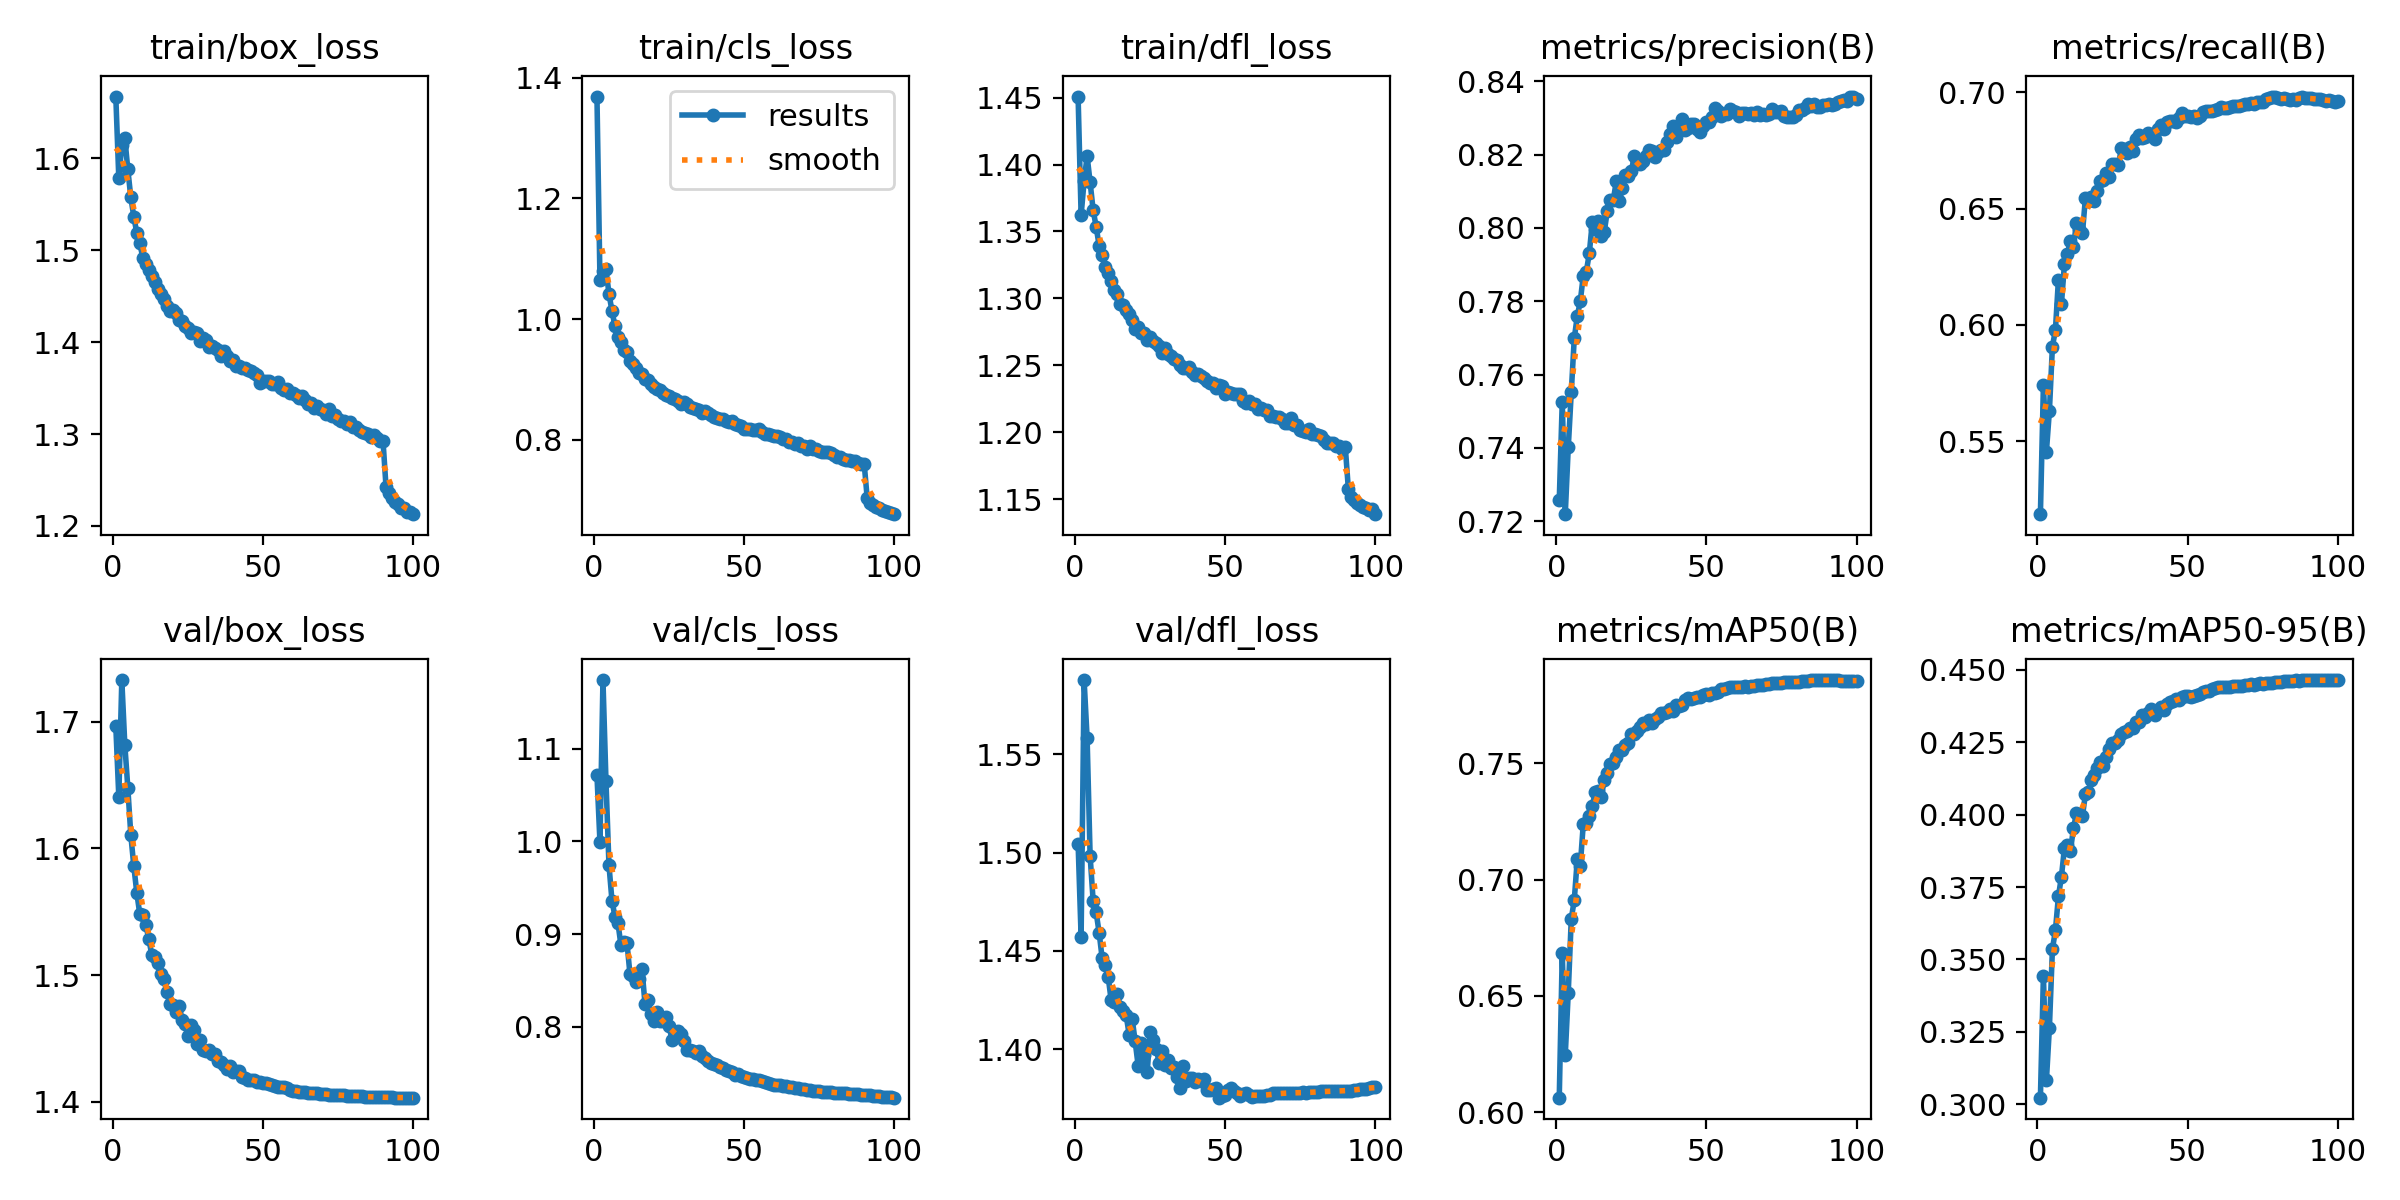

Values plotted in this chart, from the file beside it:
epoch, time, train/box_loss, train/cls_loss, train/dfl_loss, metrics/precision(B), metrics/recall(B), metrics/mAP50(B), metrics/mAP50-95(B), val/box_loss, val/cls_loss, val/dfl_loss, lr/pg0, lr/pg1, lr/pg2, lr/pg3, lr/pg4, lr/pg5, lr/pg6, lr/pg7
1, 92.25, 1.667, 1.369, 1.451, 0.7257, 0.5186, 0.6062, 0.3023, 1.697, 1.071, 1.505, 0.009979, 0.003326, 0.009979, 0.003326, 0.009979, 0.003326, 0.009979, 0.003326
2, 178.7, 1.578, 1.065, 1.362, 0.7526, 0.5741, 0.6683, 0.3444, 1.641, 0.9991, 1.457, 0.01978, 0.006594, 0.01978, 0.006594, 0.01978, 0.006594, 0.01978, 0.006594
3, 273.4, 1.614, 1.079, 1.388, 0.7219, 0.5455, 0.6246, 0.3083, 1.733, 1.174, 1.588, 0.02939, 0.009795, 0.02939, 0.009795, 0.02939, 0.009795, 0.02939, 0.009795
4, 358.9, 1.622, 1.082, 1.406, 0.7401, 0.5631, 0.6514, 0.3265, 1.682, 1.065, 1.558, 0.02911, 0.009703, 0.02911, 0.009703, 0.02911, 0.009703, 0.02911, 0.009703
5, 432.2, 1.588, 1.042, 1.387, 0.7551, 0.5907, 0.6831, 0.3536, 1.648, 0.9744, 1.498, 0.02881, 0.009604, 0.02881, 0.009604, 0.02881, 0.009604, 0.02881, 0.009604
6, 507.9, 1.557, 1.013, 1.366, 0.7699, 0.5978, 0.6912, 0.36, 1.61, 0.936, 1.476, 0.02851, 0.009505, 0.02851, 0.009505, 0.02851, 0.009505, 0.02851, 0.009505
7, 575.6, 1.536, 0.9883, 1.354, 0.7759, 0.6195, 0.7087, 0.3718, 1.586, 0.9188, 1.47, 0.02822, 0.009406, 0.02822, 0.009406, 0.02822, 0.009406, 0.02822, 0.009406
8, 648, 1.519, 0.9708, 1.339, 0.78, 0.609, 0.7059, 0.3786, 1.565, 0.9117, 1.459, 0.02792, 0.009307, 0.02792, 0.009307, 0.02792, 0.009307, 0.02792, 0.009307
9, 718.1, 1.508, 0.9621, 1.333, 0.787, 0.6262, 0.7239, 0.3884, 1.548, 0.8877, 1.446, 0.02762, 0.009208, 0.02762, 0.009208, 0.02762, 0.009208, 0.02762, 0.009208
10, 788.3, 1.492, 0.9489, 1.324, 0.788, 0.6306, 0.7243, 0.3896, 1.547, 0.8918, 1.443, 0.02733, 0.009109, 0.02733, 0.009109, 0.02733, 0.009109, 0.02733, 0.009109
11, 857.3, 1.485, 0.9454, 1.319, 0.793, 0.6361, 0.7272, 0.3875, 1.539, 0.8905, 1.437, 0.02703, 0.00901, 0.02703, 0.00901, 0.02703, 0.00901, 0.02703, 0.00901
12, 923.1, 1.478, 0.9304, 1.313, 0.8015, 0.6335, 0.7317, 0.3952, 1.528, 0.8565, 1.425, 0.02673, 0.008911, 0.02673, 0.008911, 0.02673, 0.008911, 0.02673, 0.008911
13, 992.1, 1.472, 0.9255, 1.306, 0.7997, 0.6439, 0.7377, 0.4004, 1.516, 0.8543, 1.424, 0.02644, 0.008812, 0.02644, 0.008812, 0.02644, 0.008812, 0.02644, 0.008812
14, 1068, 1.465, 0.9192, 1.303, 0.8019, 0.6412, 0.738, 0.4003, 1.515, 0.848, 1.428, 0.02614, 0.008713, 0.02614, 0.008713, 0.02614, 0.008713, 0.02614, 0.008713
15, 1133, 1.457, 0.9104, 1.296, 0.7979, 0.6395, 0.7356, 0.3994, 1.51, 0.8516, 1.422, 0.02584, 0.008614, 0.02584, 0.008614, 0.02584, 0.008614, 0.02584, 0.008614
16, 1200, 1.452, 0.9084, 1.295, 0.799, 0.6547, 0.7429, 0.4071, 1.501, 0.8621, 1.419, 0.02555, 0.008515, 0.02555, 0.008515, 0.02555, 0.008515, 0.02555, 0.008515
17, 1269, 1.447, 0.9014, 1.291, 0.8046, 0.6532, 0.7458, 0.4078, 1.497, 0.8248, 1.417, 0.02525, 0.008416, 0.02525, 0.008416, 0.02525, 0.008416, 0.02525, 0.008416
18, 1335, 1.44, 0.8992, 1.289, 0.8075, 0.6551, 0.7499, 0.4118, 1.486, 0.8293, 1.408, 0.02495, 0.008317, 0.02495, 0.008317, 0.02495, 0.008317, 0.02495, 0.008317
19, 1400, 1.434, 0.8933, 1.284, 0.8076, 0.6533, 0.75, 0.4135, 1.477, 0.8132, 1.416, 0.02465, 0.008218, 0.02465, 0.008218, 0.02465, 0.008218, 0.02465, 0.008218
20, 1467, 1.435, 0.8882, 1.277, 0.8127, 0.6577, 0.7527, 0.4161, 1.476, 0.8063, 1.404, 0.02436, 0.008119, 0.02436, 0.008119, 0.02436, 0.008119, 0.02436, 0.008119
21, 1540, 1.431, 0.8845, 1.278, 0.8072, 0.6621, 0.7558, 0.4182, 1.47, 0.8154, 1.392, 0.02406, 0.00802, 0.02406, 0.00802, 0.02406, 0.00802, 0.02406, 0.00802
22, 1607, 1.424, 0.8821, 1.274, 0.8109, 0.6623, 0.7557, 0.4168, 1.476, 0.8064, 1.403, 0.02376, 0.007921, 0.02376, 0.007921, 0.02376, 0.007921, 0.02376, 0.007921
23, 1679, 1.423, 0.877, 1.274, 0.8145, 0.6654, 0.7579, 0.4198, 1.464, 0.8064, 1.397, 0.02347, 0.007822, 0.02347, 0.007822, 0.02347, 0.007822, 0.02347, 0.007822
24, 1750, 1.418, 0.8749, 1.269, 0.8142, 0.6637, 0.7586, 0.4227, 1.461, 0.8101, 1.388, 0.02317, 0.007723, 0.02317, 0.007723, 0.02317, 0.007723, 0.02317, 0.007723
25, 1822, 1.415, 0.8734, 1.271, 0.8155, 0.6694, 0.7626, 0.4247, 1.452, 0.801, 1.409, 0.02287, 0.007624, 0.02287, 0.007624, 0.02287, 0.007624, 0.02287, 0.007624
26, 1889, 1.41, 0.8693, 1.268, 0.8195, 0.6694, 0.7626, 0.4247, 1.46, 0.7859, 1.405, 0.02258, 0.007525, 0.02258, 0.007525, 0.02258, 0.007525, 0.02258, 0.007525
27, 1970, 1.411, 0.8683, 1.266, 0.8181, 0.6689, 0.7637, 0.4258, 1.457, 0.7889, 1.4, 0.02228, 0.007426, 0.02228, 0.007426, 0.02228, 0.007426, 0.02228, 0.007426
28, 2040, 1.41, 0.8646, 1.265, 0.8174, 0.6763, 0.7656, 0.4279, 1.446, 0.7952, 1.393, 0.02198, 0.007327, 0.02198, 0.007327, 0.02198, 0.007327, 0.02198, 0.007327
29, 2115, 1.401, 0.8596, 1.26, 0.8183, 0.6758, 0.7674, 0.4286, 1.449, 0.7916, 1.399, 0.02168, 0.007228, 0.02168, 0.007228, 0.02168, 0.007228, 0.02168, 0.007228
30, 2186, 1.404, 0.8626, 1.263, 0.8196, 0.6741, 0.767, 0.4288, 1.441, 0.7849, 1.392, 0.02139, 0.007129, 0.02139, 0.007129, 0.02139, 0.007129, 0.02139, 0.007129
31, 2261, 1.403, 0.86, 1.258, 0.8213, 0.6764, 0.7687, 0.4299, 1.44, 0.7748, 1.394, 0.02109, 0.00703, 0.02109, 0.00703, 0.02109, 0.00703, 0.02109, 0.00703
32, 2329, 1.395, 0.8541, 1.257, 0.821, 0.6749, 0.7673, 0.4298, 1.44, 0.775, 1.39, 0.02079, 0.006931, 0.02079, 0.006931, 0.02079, 0.006931, 0.02079, 0.006931
33, 2405, 1.395, 0.8535, 1.255, 0.8194, 0.68, 0.7692, 0.4318, 1.438, 0.774, 1.391, 0.0205, 0.006832, 0.0205, 0.006832, 0.0205, 0.006832, 0.0205, 0.006832
34, 2478, 1.393, 0.8508, 1.254, 0.8208, 0.6818, 0.7698, 0.4321, 1.437, 0.7717, 1.386, 0.0202, 0.006733, 0.0202, 0.006733, 0.0202, 0.006733, 0.0202, 0.006733
35, 2551, 1.391, 0.8492, 1.25, 0.8212, 0.6804, 0.7714, 0.4342, 1.432, 0.7739, 1.38, 0.0199, 0.006634, 0.0199, 0.006634, 0.0199, 0.006634, 0.0199, 0.006634
36, 2621, 1.385, 0.8445, 1.248, 0.8213, 0.6809, 0.7714, 0.4336, 1.431, 0.7687, 1.392, 0.01961, 0.006535, 0.01961, 0.006535, 0.01961, 0.006535, 0.01961, 0.006535
37, 2690, 1.39, 0.8481, 1.248, 0.8234, 0.6824, 0.7721, 0.435, 1.429, 0.7667, 1.384, 0.01931, 0.006436, 0.01931, 0.006436, 0.01931, 0.006436, 0.01931, 0.006436
38, 2760, 1.384, 0.8448, 1.249, 0.8256, 0.6819, 0.7734, 0.4363, 1.426, 0.7626, 1.385, 0.01901, 0.006337, 0.01901, 0.006337, 0.01901, 0.006337, 0.01901, 0.006337
39, 2830, 1.38, 0.8414, 1.245, 0.8278, 0.6799, 0.7724, 0.4345, 1.428, 0.7604, 1.386, 0.01871, 0.006238, 0.01871, 0.006238, 0.01871, 0.006238, 0.01871, 0.006238
40, 2902, 1.381, 0.8384, 1.243, 0.8248, 0.6841, 0.7749, 0.436, 1.424, 0.7592, 1.383, 0.01842, 0.006139, 0.01842, 0.006139, 0.01842, 0.006139, 0.01842, 0.006139
41, 2978, 1.374, 0.837, 1.243, 0.8276, 0.6859, 0.7748, 0.4371, 1.424, 0.7588, 1.385, 0.01812, 0.00604, 0.01812, 0.00604, 0.01812, 0.00604, 0.01812, 0.00604
42, 3052, 1.374, 0.8352, 1.242, 0.8296, 0.6844, 0.7749, 0.4361, 1.424, 0.7568, 1.384, 0.01782, 0.005941, 0.01782, 0.005941, 0.01782, 0.005941, 0.01782, 0.005941
43, 3122, 1.372, 0.8348, 1.241, 0.8267, 0.6873, 0.7772, 0.4382, 1.419, 0.7551, 1.385, 0.01753, 0.005842, 0.01753, 0.005842, 0.01753, 0.005842, 0.01753, 0.005842
44, 3193, 1.372, 0.8309, 1.238, 0.8271, 0.6878, 0.778, 0.4388, 1.419, 0.7537, 1.38, 0.01723, 0.005743, 0.01723, 0.005743, 0.01723, 0.005743, 0.01723, 0.005743
45, 3264, 1.369, 0.8296, 1.237, 0.8284, 0.6875, 0.7776, 0.4393, 1.417, 0.7517, 1.379, 0.01693, 0.005644, 0.01693, 0.005644, 0.01693, 0.005644, 0.01693, 0.005644
46, 3339, 1.368, 0.8317, 1.237, 0.8285, 0.6875, 0.7781, 0.4398, 1.417, 0.7508, 1.38, 0.01664, 0.005545, 0.01664, 0.005545, 0.01664, 0.005545, 0.01664, 0.005545
47, 3408, 1.366, 0.826, 1.233, 0.827, 0.6888, 0.7785, 0.4396, 1.417, 0.7482, 1.38, 0.01634, 0.005446, 0.01634, 0.005446, 0.01634, 0.005446, 0.01634, 0.005446
48, 3476, 1.364, 0.8251, 1.235, 0.8261, 0.6913, 0.7786, 0.4405, 1.415, 0.7491, 1.375, 0.01604, 0.005347, 0.01604, 0.005347, 0.01604, 0.005347, 0.01604, 0.005347
49, 3554, 1.356, 0.8233, 1.235, 0.8278, 0.6901, 0.7795, 0.4409, 1.416, 0.7473, 1.376, 0.01574, 0.005248, 0.01574, 0.005248, 0.01574, 0.005248, 0.01574, 0.005248
50, 3626, 1.358, 0.8185, 1.228, 0.8288, 0.6898, 0.7798, 0.4408, 1.414, 0.7461, 1.377, 0.01545, 0.005149, 0.01545, 0.005149, 0.01545, 0.005149, 0.01545, 0.005149
51, 3706, 1.358, 0.8188, 1.23, 0.8289, 0.6894, 0.7792, 0.4406, 1.414, 0.7449, 1.379, 0.01515, 0.00505, 0.01515, 0.00505, 0.01515, 0.00505, 0.01515, 0.00505
52, 3777, 1.358, 0.8185, 1.229, 0.8303, 0.6898, 0.7801, 0.441, 1.414, 0.7432, 1.38, 0.01485, 0.004951, 0.01485, 0.004951, 0.01485, 0.004951, 0.01485, 0.004951
53, 3856, 1.355, 0.8166, 1.228, 0.8327, 0.6889, 0.7804, 0.4412, 1.413, 0.7435, 1.379, 0.01456, 0.004852, 0.01456, 0.004852, 0.01456, 0.004852, 0.01456, 0.004852
54, 3932, 1.355, 0.8166, 1.228, 0.832, 0.6899, 0.7806, 0.4416, 1.412, 0.7425, 1.378, 0.01426, 0.004753, 0.01426, 0.004753, 0.01426, 0.004753, 0.01426, 0.004753
55, 3998, 1.357, 0.8184, 1.229, 0.8306, 0.6918, 0.7818, 0.4422, 1.412, 0.7421, 1.376, 0.01396, 0.004654, 0.01396, 0.004654, 0.01396, 0.004654, 0.01396, 0.004654
56, 4065, 1.35, 0.8137, 1.223, 0.831, 0.6919, 0.7822, 0.4425, 1.412, 0.7413, 1.377, 0.01367, 0.004555, 0.01367, 0.004555, 0.01367, 0.004555, 0.01367, 0.004555
57, 4146, 1.348, 0.8104, 1.222, 0.831, 0.6919, 0.7822, 0.4427, 1.411, 0.7403, 1.378, 0.01337, 0.004456, 0.01337, 0.004456, 0.01337, 0.004456, 0.01337, 0.004456
58, 4221, 1.349, 0.8104, 1.223, 0.8325, 0.6922, 0.7826, 0.4431, 1.411, 0.7387, 1.377, 0.01307, 0.004357, 0.01307, 0.004357, 0.01307, 0.004357, 0.01307, 0.004357
59, 4295, 1.345, 0.8077, 1.221, 0.8318, 0.6926, 0.7826, 0.4435, 1.409, 0.738, 1.376, 0.01277, 0.004258, 0.01277, 0.004258, 0.01277, 0.004258, 0.01277, 0.004258
60, 4366, 1.345, 0.8072, 1.221, 0.8315, 0.693, 0.783, 0.4439, 1.409, 0.7373, 1.376, 0.01248, 0.004159, 0.01248, 0.004159, 0.01248, 0.004159, 0.01248, 0.004159
... 40 more rows
